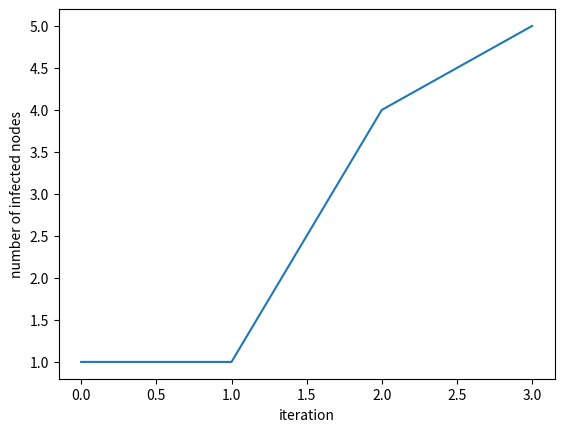

Python code for this plot:
import os
import json
from pprint import pprint
import matplotlib.pyplot as plt
import numpy as np
import datetime as dt
import matplotlib.dates as mdates
import random

networkgeom = {1:[2,3], 2:[1,4,5], 3:[1,4], 4:[2,3,5], 5:[2,4]}

def isallinfected(states): 
    for k,v in states.items():
        if v == "S":    # there is still a susceptible ie not all infected 
            return False
    return True  # ie all are I 

def flipstate(node): 
    num = random.randint(0,9)  # random number 0-9
    if num < 5: 
        return True
    return False 


# iterations_count_by_start_node = []
# for s in range(1, (len(networkgeom)+1)):
#     # infectedstates = {1:"S", 2:"S", 3:"S", 4:"S", 5:"S"}
#     # infectedstates.update({s:"I"})
#     itercount_by_iteration = []
#     for i in range(100):
#         itercount = 0 
#         infectedstates = {1:"S", 2:"S", 3:"S", 4:"S", 5:"S"}
#         infectedstates.update({s:"I"})

infectedstates = {1:"I", 2:"S", 3:"S", 4:"S", 5:"S"}
itercount = 0 
infectedcount_each_smalliter = [1]
itercount_by_iteration = []
infectedcount = 1
while isallinfected(infectedstates) is not True:
    itercount += 1
    for node, state in infectedstates.items():
        if state == "I": 
            for key, neighbors in networkgeom.items():
                if key == node: 
                    for neighbor in neighbors:
                        if infectedstates[neighbor] == "S":
                            if flipstate(neighbor) is True: 
                                infectedstates[neighbor] = "I"
                                infectedcount += 1
    print(infectedstates)
    print(infectedcount)
    infectedcount_each_smalliter.append(infectedcount)
itercount_by_iteration.append(itercount)

print(infectedcount_each_smalliter)
print(itercount_by_iteration)

    # list with 5 elements that are average number of iterations
#     iterations_count_by_start_node.append(np.mean(itercount_by_iteration))
# iterations_count_by_start_and_threshold.append(iterations_count_by_start_node)

# print(iterations_count_by_start_node)
# print(iterations_count_by_start_and_threshold)


# want number of iterations (x) and the number of infecteds (y)
x = []
for n in range(len(infectedcount_each_smalliter)):
    x.append(n)
plt.plot(x, infectedcount_each_smalliter)
plt.xlabel("iteration")
plt.ylabel("number of infected nodes")
plt.show()






# x = [1,2,3,4,5,6,7,8,9,10]
# # plt.plot(iterations_count_by_start_and_threshold[1][1])

# new_all = []
# for j in range(5):
#     iter_by_threshold = []
#     for k in range(len(iterations_count_by_start_and_threshold)):
#         iter_by_threshold.append(iterations_count_by_start_and_threshold[k][j])
#     new_all.append(iter_by_threshold)
#         # plt.plot([pt[k][j] for pt in iterations_count_by_start_and_threshold],label = 'id %s'%j)
# print(new_all)
# # for j in range(len(iterations_count_by_start_and_threshold)):
# #     for k in range(5):
# #         new_list_of_lists.append(iterations_count_by_start_and_threshold[j][k])
# #         plt.plot([pt[j][k] for pt in iterations_count_by_start_and_threshold],label = 'id %s'%j)
# for l in range(len(new_all)):
#     plt.plot(x, new_all[l], label='start node %s'%l)
# plt.legend()
# plt.show()

# use a for loop to generate individual plots, then show them

